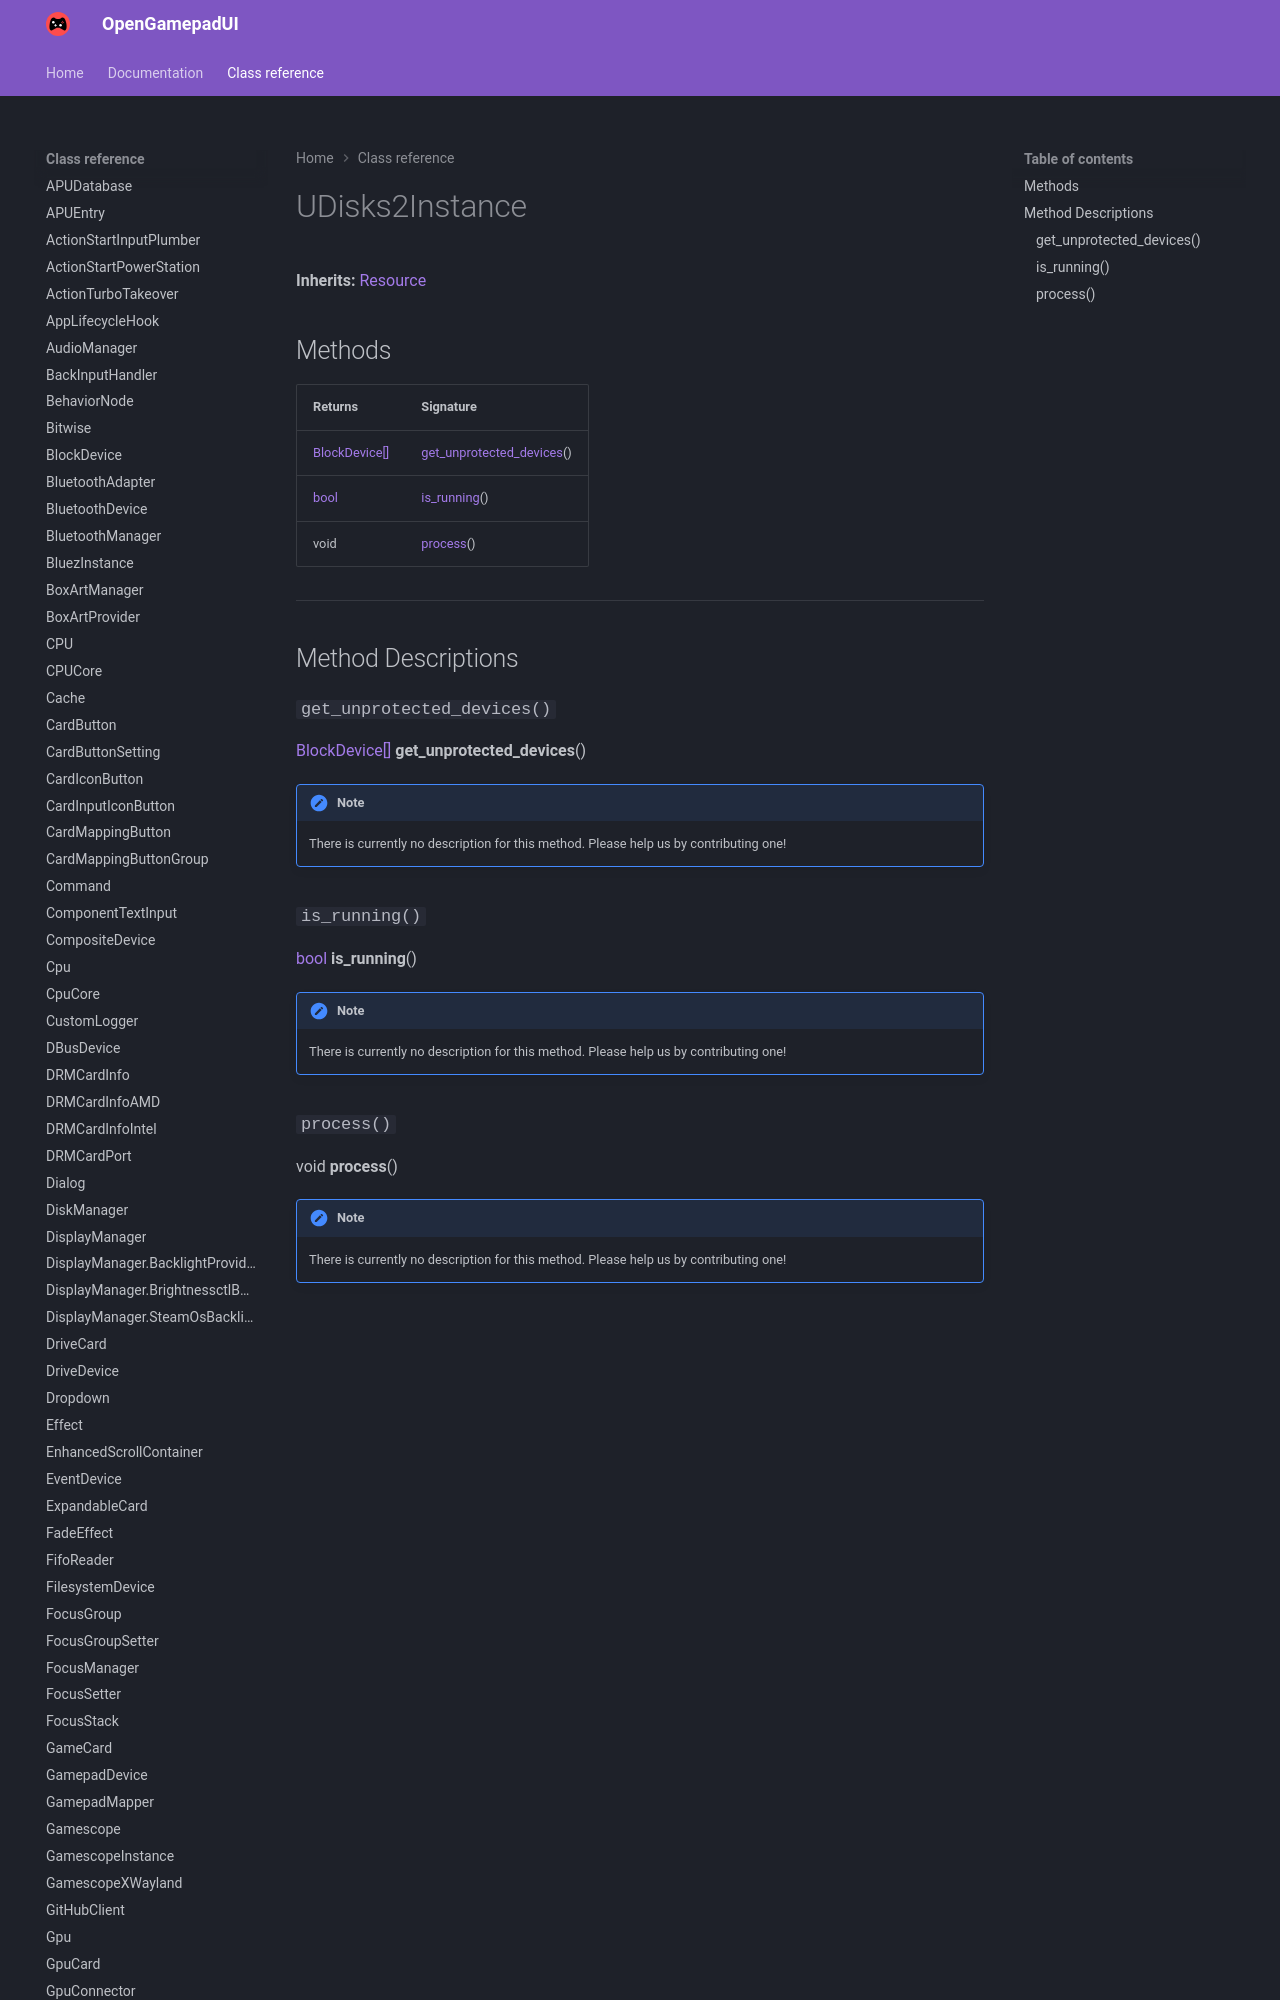

repository: ShadowBlip/OpenGamepadUI · page: class-reference/UDisks2Instance/index.html · generator: mkdocs

# UDisks2Instance

**Inherits:** [Resource](https://docs.godotengine.org/en/stable/classes/class_resource.html)


## Methods

| Returns | Signature |
| ------- | --------- |
| [BlockDevice[]](../BlockDevice) | [get_unprotected_devices](./#get_unprotected_devices)() |
| [bool](https://docs.godotengine.org/
